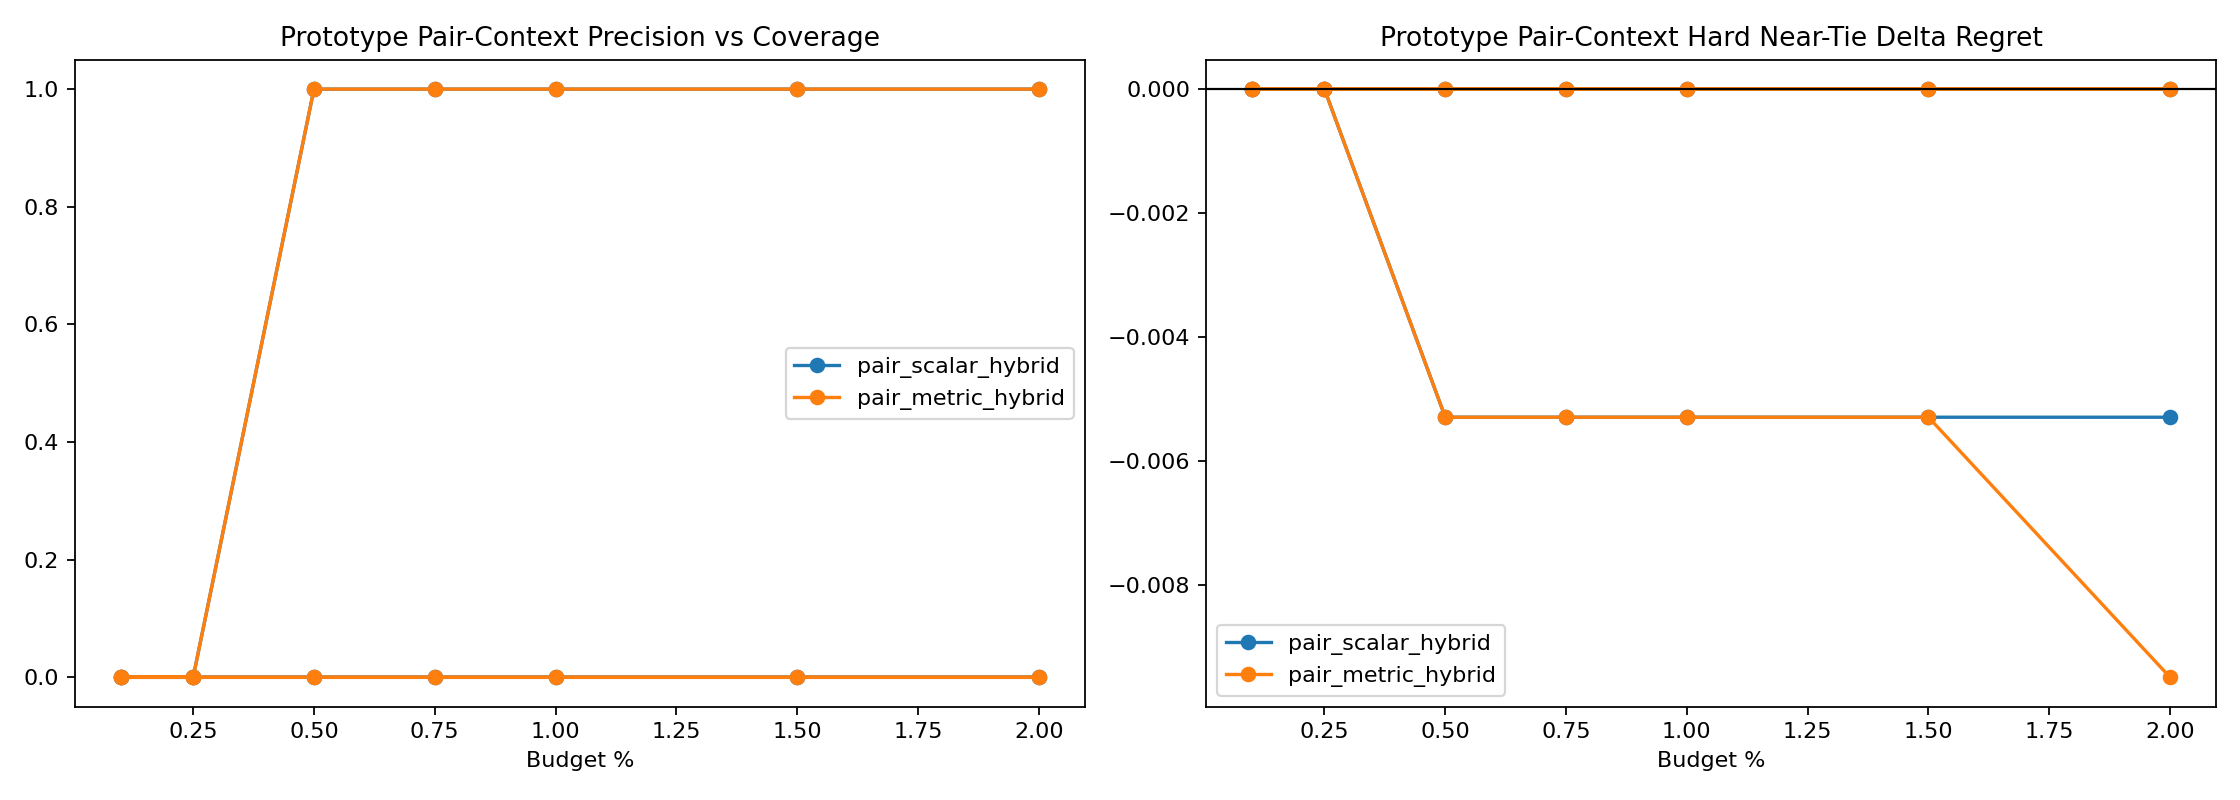

Data behind this chart, as committed beside it:
variant, split, budget_pct, slice, decisions, coverage, defer_precision, false_positive_rate, harmful_selection_rate, correction_rate, new_error_rate, base_target_match, system_target_match, mean_delta_regret, mean_delta_miss
pair_scalar_hybrid, round11_feature_cache_seed315, 0.1, overall, 4344, 0.0002302, 0.0, 1.0, 0.0, 0.0, 0.0, 0.9678, 0.968, -0.0025, -0.0002302
pair_scalar_hybrid, round11_feature_cache_seed315, 0.1, stable_positive_v2, 1, 0.0, 0.0, 0.0, 0.0, 0.0, 0.0, 0.0, 0.0, 0.0, 0.0
pair_scalar_hybrid, round11_feature_cache_seed315, 0.1, hard_near_tie, 832, 0.0, 0.0, 0.0, 0.0, 0.0, 0.0, 0.9159, 0.9159, 0.0, 0.0
pair_scalar_hybrid, round11_feature_cache_seed315, 0.1, high_headroom_near_tie, 35, 0.0, 0.0, 0.0, 0.0, 0.0, 0.0, 0.0, 0.0, 0.0, 0.0
pair_scalar_hybrid, round11_feature_cache_seed315, 0.1, baseline_error_near_tie, 71, 0.0, 0.0, 0.0, 0.0, 0.0, 0.0, 0.01408, 0.01408, 0.0, 0.0
pair_scalar_hybrid, round11_feature_cache_seed315, 0.1, large_gap_control, 951, 0.0, 0.0, 0.0, 0.0, 0.0, 0.0, 0.9979, 0.9979, 0.0, 0.0
pair_scalar_hybrid, round11_feature_cache_seed315, 0.25, overall, 4344, 0.0002302, 0.0, 1.0, 0.0, 0.0, 0.0, 0.9678, 0.968, -0.0025, -0.0002302
pair_scalar_hybrid, round11_feature_cache_seed315, 0.25, stable_positive_v2, 1, 0.0, 0.0, 0.0, 0.0, 0.0, 0.0, 0.0, 0.0, 0.0, 0.0
pair_scalar_hybrid, round11_feature_cache_seed315, 0.25, hard_near_tie, 832, 0.0, 0.0, 0.0, 0.0, 0.0, 0.0, 0.9159, 0.9159, 0.0, 0.0
pair_scalar_hybrid, round11_feature_cache_seed315, 0.25, high_headroom_near_tie, 35, 0.0, 0.0, 0.0, 0.0, 0.0, 0.0, 0.0, 0.0, 0.0, 0.0
pair_scalar_hybrid, round11_feature_cache_seed315, 0.25, baseline_error_near_tie, 71, 0.0, 0.0, 0.0, 0.0, 0.0, 0.0, 0.01408, 0.01408, 0.0, 0.0
pair_scalar_hybrid, round11_feature_cache_seed315, 0.25, large_gap_control, 951, 0.0, 0.0, 0.0, 0.0, 0.0, 0.0, 0.9979, 0.9979, 0.0, 0.0
pair_scalar_hybrid, round11_feature_cache_seed315, 0.5, overall, 4344, 0.0002302, 0.0, 1.0, 0.0, 0.0, 0.0, 0.9678, 0.968, -0.0025, -0.0002302
pair_scalar_hybrid, round11_feature_cache_seed315, 0.5, stable_positive_v2, 1, 0.0, 0.0, 0.0, 0.0, 0.0, 0.0, 0.0, 0.0, 0.0, 0.0
pair_scalar_hybrid, round11_feature_cache_seed315, 0.5, hard_near_tie, 832, 0.0, 0.0, 0.0, 0.0, 0.0, 0.0, 0.9159, 0.9159, 0.0, 0.0
pair_scalar_hybrid, round11_feature_cache_seed315, 0.5, high_headroom_near_tie, 35, 0.0, 0.0, 0.0, 0.0, 0.0, 0.0, 0.0, 0.0, 0.0, 0.0
pair_scalar_hybrid, round11_feature_cache_seed315, 0.5, baseline_error_near_tie, 71, 0.0, 0.0, 0.0, 0.0, 0.0, 0.0, 0.01408, 0.01408, 0.0, 0.0
pair_scalar_hybrid, round11_feature_cache_seed315, 0.5, large_gap_control, 951, 0.0, 0.0, 0.0, 0.0, 0.0, 0.0, 0.9979, 0.9979, 0.0, 0.0
pair_scalar_hybrid, round11_feature_cache_seed315, 0.75, overall, 4344, 0.0002302, 0.0, 1.0, 0.0, 0.0, 0.0, 0.9678, 0.968, -0.0025, -0.0002302
pair_scalar_hybrid, round11_feature_cache_seed315, 0.75, stable_positive_v2, 1, 0.0, 0.0, 0.0, 0.0, 0.0, 0.0, 0.0, 0.0, 0.0, 0.0
pair_scalar_hybrid, round11_feature_cache_seed315, 0.75, hard_near_tie, 832, 0.0, 0.0, 0.0, 0.0, 0.0, 0.0, 0.9159, 0.9159, 0.0, 0.0
pair_scalar_hybrid, round11_feature_cache_seed315, 0.75, high_headroom_near_tie, 35, 0.0, 0.0, 0.0, 0.0, 0.0, 0.0, 0.0, 0.0, 0.0, 0.0
pair_scalar_hybrid, round11_feature_cache_seed315, 0.75, baseline_error_near_tie, 71, 0.0, 0.0, 0.0, 0.0, 0.0, 0.0, 0.01408, 0.01408, 0.0, 0.0
pair_scalar_hybrid, round11_feature_cache_seed315, 0.75, large_gap_control, 951, 0.0, 0.0, 0.0, 0.0, 0.0, 0.0, 0.9979, 0.9979, 0.0, 0.0
pair_scalar_hybrid, round11_feature_cache_seed315, 1.0, overall, 4344, 0.0002302, 0.0, 1.0, 0.0, 0.0, 0.0, 0.9678, 0.968, -0.0025, -0.0002302
pair_scalar_hybrid, round11_feature_cache_seed315, 1.0, stable_positive_v2, 1, 0.0, 0.0, 0.0, 0.0, 0.0, 0.0, 0.0, 0.0, 0.0, 0.0
pair_scalar_hybrid, round11_feature_cache_seed315, 1.0, hard_near_tie, 832, 0.0, 0.0, 0.0, 0.0, 0.0, 0.0, 0.9159, 0.9159, 0.0, 0.0
pair_scalar_hybrid, round11_feature_cache_seed315, 1.0, high_headroom_near_tie, 35, 0.0, 0.0, 0.0, 0.0, 0.0, 0.0, 0.0, 0.0, 0.0, 0.0
pair_scalar_hybrid, round11_feature_cache_seed315, 1.0, baseline_error_near_tie, 71, 0.0, 0.0, 0.0, 0.0, 0.0, 0.0, 0.01408, 0.01408, 0.0, 0.0
pair_scalar_hybrid, round11_feature_cache_seed315, 1.0, large_gap_control, 951, 0.0, 0.0, 0.0, 0.0, 0.0, 0.0, 0.9979, 0.9979, 0.0, 0.0
pair_scalar_hybrid, round11_feature_cache_seed315, 1.5, overall, 4344, 0.0002302, 0.0, 1.0, 0.0, 0.0, 0.0, 0.9678, 0.968, -0.0025, -0.0002302
pair_scalar_hybrid, round11_feature_cache_seed315, 1.5, stable_positive_v2, 1, 0.0, 0.0, 0.0, 0.0, 0.0, 0.0, 0.0, 0.0, 0.0, 0.0
pair_scalar_hybrid, round11_feature_cache_seed315, 1.5, hard_near_tie, 832, 0.0, 0.0, 0.0, 0.0, 0.0, 0.0, 0.9159, 0.9159, 0.0, 0.0
pair_scalar_hybrid, round11_feature_cache_seed315, 1.5, high_headroom_near_tie, 35, 0.0, 0.0, 0.0, 0.0, 0.0, 0.0, 0.0, 0.0, 0.0, 0.0
pair_scalar_hybrid, round11_feature_cache_seed315, 1.5, baseline_error_near_tie, 71, 0.0, 0.0, 0.0, 0.0, 0.0, 0.0, 0.01408, 0.01408, 0.0, 0.0
pair_scalar_hybrid, round11_feature_cache_seed315, 1.5, large_gap_control, 951, 0.0, 0.0, 0.0, 0.0, 0.0, 0.0, 0.9979, 0.9979, 0.0, 0.0
pair_scalar_hybrid, round11_feature_cache_seed315, 2.0, overall, 4344, 0.0002302, 0.0, 1.0, 0.0, 0.0, 0.0, 0.9678, 0.968, -0.0025, -0.0002302
pair_scalar_hybrid, round11_feature_cache_seed315, 2.0, stable_positive_v2, 1, 0.0, 0.0, 0.0, 0.0, 0.0, 0.0, 0.0, 0.0, 0.0, 0.0
pair_scalar_hybrid, round11_feature_cache_seed315, 2.0, hard_near_tie, 832, 0.0, 0.0, 0.0, 0.0, 0.0, 0.0, 0.9159, 0.9159, 0.0, 0.0
pair_scalar_hybrid, round11_feature_cache_seed315, 2.0, high_headroom_near_tie, 35, 0.0, 0.0, 0.0, 0.0, 0.0, 0.0, 0.0, 0.0, 0.0, 0.0
pair_scalar_hybrid, round11_feature_cache_seed315, 2.0, baseline_error_near_tie, 71, 0.0, 0.0, 0.0, 0.0, 0.0, 0.0, 0.01408, 0.01408, 0.0, 0.0
pair_scalar_hybrid, round11_feature_cache_seed315, 2.0, large_gap_control, 951, 0.0, 0.0, 0.0, 0.0, 0.0, 0.0, 0.9979, 0.9979, 0.0, 0.0
pair_scalar_hybrid, round11_feature_cache_seed316, 0.1, overall, 4339, 0.001152, 0.0, 1.0, 0.0, 0.0, 0.0, 0.9624, 0.9631, -0.0057, 0.0
pair_scalar_hybrid, round11_feature_cache_seed316, 0.1, stable_positive_v2, 3, 0.0, 0.0, 0.0, 0.0, 0.0, 0.0, 0.0, 0.0, 0.0, 0.0
pair_scalar_hybrid, round11_feature_cache_seed316, 0.1, hard_near_tie, 657, 0.0, 0.0, 0.0, 0.0, 0.0, 0.0, 0.8919, 0.8919, 0.0, 0.0
pair_scalar_hybrid, round11_feature_cache_seed316, 0.1, high_headroom_near_tie, 35, 0.0, 0.0, 0.0, 0.0, 0.0, 0.0, 0.0, 0.0, 0.0, 0.0
pair_scalar_hybrid, round11_feature_cache_seed316, 0.1, baseline_error_near_tie, 73, 0.0, 0.0, 0.0, 0.0, 0.0, 0.0, 0.0274, 0.0274, 0.0, 0.0
pair_scalar_hybrid, round11_feature_cache_seed316, 0.1, large_gap_control, 970, 0.0, 0.0, 0.0, 0.0, 0.0, 0.0, 0.9979, 0.9979, 0.0, 0.0
pair_scalar_hybrid, round11_feature_cache_seed316, 0.25, overall, 4339, 0.002535, 0.0, 1.0, 0.0, 0.0, 0.0, 0.9624, 0.964, -0.01074, 0.0
pair_scalar_hybrid, round11_feature_cache_seed316, 0.25, stable_positive_v2, 3, 0.0, 0.0, 0.0, 0.0, 0.0, 0.0, 0.0, 0.0, 0.0, 0.0
pair_scalar_hybrid, round11_feature_cache_seed316, 0.25, hard_near_tie, 657, 0.003044, 0.0, 1.0, 0.0, 0.0, 0.0, 0.8919, 0.8919, 0.0, 0.0
pair_scalar_hybrid, round11_feature_cache_seed316, 0.25, high_headroom_near_tie, 35, 0.05714, 0.0, 1.0, 0.0, 0.0, 0.0, 0.0, 0.0, 0.0, 0.0
pair_scalar_hybrid, round11_feature_cache_seed316, 0.25, baseline_error_near_tie, 73, 0.0274, 0.0, 1.0, 0.0, 0.0, 0.0, 0.0274, 0.0274, 0.0, 0.0
pair_scalar_hybrid, round11_feature_cache_seed316, 0.25, large_gap_control, 970, 0.001031, 0.0, 1.0, 0.0, 0.0, 0.0, 0.9979, 0.999, -0.007103, 0.0
pair_scalar_hybrid, round11_feature_cache_seed316, 0.5, overall, 4339, 0.00507, 0.04545, 0.9545, 0.0, 0.0002305, 0.0, 0.9624, 0.9652, -0.01551, 0.0
pair_scalar_hybrid, round11_feature_cache_seed316, 0.5, stable_positive_v2, 3, 0.3333, 1.0, 0.0, 0.0, 0.3333, 0.0, 0.0, 0.3333, -1.16, 0.0
pair_scalar_hybrid, round11_feature_cache_seed316, 0.5, hard_near_tie, 657, 0.00761, 0.2, 0.8, 0.0, 0.001522, 0.0, 0.8919, 0.8935, -0.005295, 0.0
pair_scalar_hybrid, round11_feature_cache_seed316, 0.5, high_headroom_near_tie, 35, 0.1429, 0.2, 0.8, 0.0, 0.02857, 0.0, 0.0, 0.02857, -0.09939, 0.0
pair_scalar_hybrid, round11_feature_cache_seed316, 0.5, baseline_error_near_tie, 73, 0.06849, 0.2, 0.8, 0.0, 0.0137, 0.0, 0.0274, 0.0411, -0.04765, 0.0
pair_scalar_hybrid, round11_feature_cache_seed316, 0.5, large_gap_control, 970, 0.001031, 0.0, 1.0, 0.0, 0.0, 0.0, 0.9979, 0.999, -0.007103, 0.0
... 108 more rows
